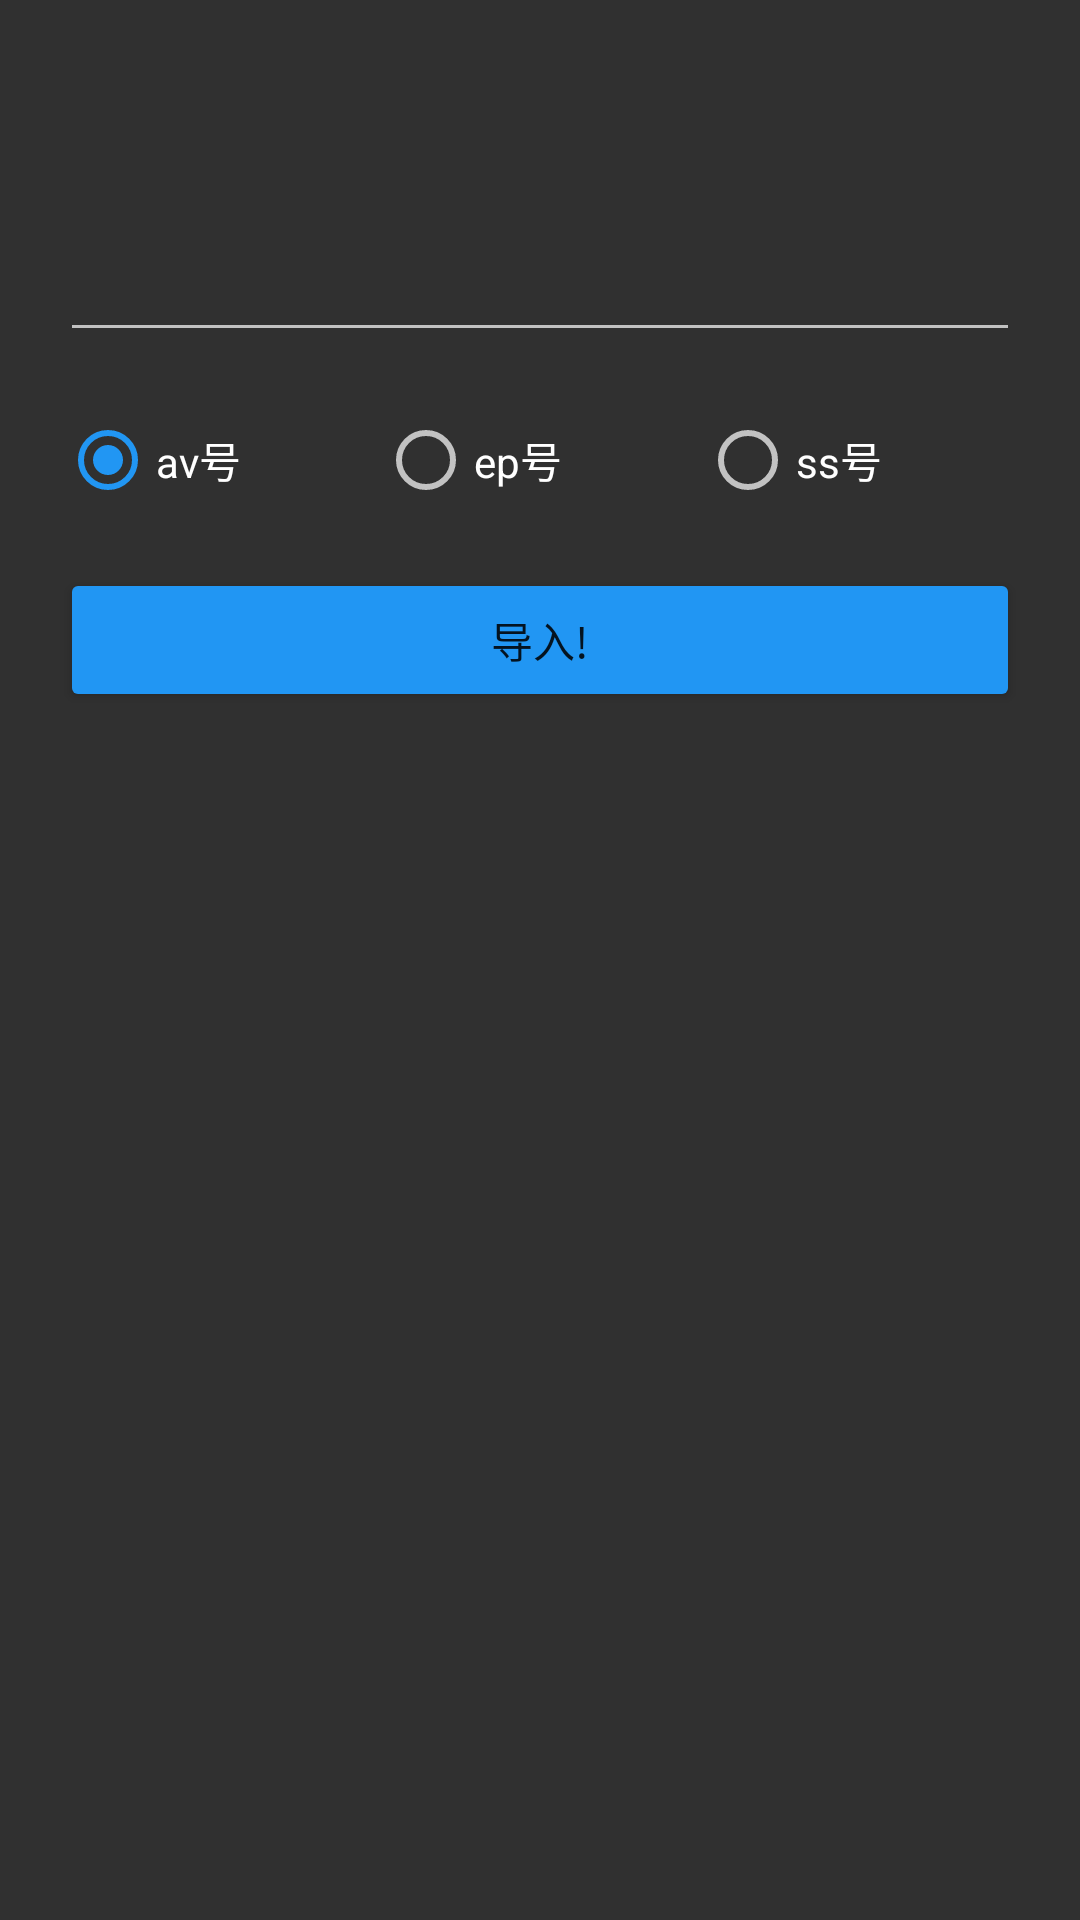

Layout XML and referenced resources for this Android screen:
<!-- AndroidManifest.xml: application theme AppTheme -->
<!-- res/layout/main.xml -->
<?xml version="1.0" encoding="utf-8"?>
<LinearLayout
	xmlns:android="http://schemas.android.com/apk/res/android"
	android:layout_width="fill_parent"
	android:layout_height="fill_parent"
	android:orientation="vertical">

	<include
		layout="@layout/toolbar_common"/>

	<ScrollView
		android:layout_height="wrap_content"
		android:layout_width="wrap_content">

		<RelativeLayout
			android:layout_height="match_parent"
			android:layout_width="match_parent">

			<LinearLayout
				android:layout_width="match_parent"
				android:layout_height="match_parent"
				android:orientation="vertical"
				android:padding="10dp">

				<EditText
					android:layout_height="wrap_content"
					android:layout_width="match_parent"
					android:ems="10"
					android:layout_margin="10dp"
					android:id="@+id/mainEditText1"
					android:inputType="number"/>

				<RadioGroup
					android:layout_height="wrap_content"
					android:layout_width="match_parent"
					android:orientation="horizontal"
					android:gravity="center"
					android:id="@+id/mainRadioGroup1"
					android:layout_margin="10dp">

					<RadioButton
						android:layout_height="wrap_content"
						android:layout_width="wrap_content"
						android:text="@string/avid"
						android:layout_weight="0.33333"
						android:checked="true"
						android:id="@+id/mainRadioButton1"/>

					<RadioButton
						android:layout_height="wrap_content"
						android:layout_width="wrap_content"
						android:text="@string/epid"
						android:layout_weight="0.33333"
						android:id="@+id/mainRadioButton2"/>

					<RadioButton
						android:layout_height="wrap_content"
						android:layout_width="wrap_content"
						android:layout_weight="0.33333"
						android:text="@string/ssid"
						android:id="@+id/mainRadioButton3"/>

				</RadioGroup>

				<Button
					android:layout_height="wrap_content"
					android:layout_width="match_parent"
					android:text="@string/spawn"
					android:onClick="onImportButtonClicked"
					android:layout_margin="10dp"/>

			</LinearLayout>

		</RelativeLayout>

	</ScrollView>

</LinearLayout>
<!-- res/layout/toolbar_common.xml (included above) -->
<?xml version="1.0" encoding="utf-8"?>
<android.support.v7.widget.Toolbar
	xmlns:android="http://schemas.android.com/apk/res/android"
	android:layout_height="wrap_content"
	android:layout_width="match_parent"
	android:id="@+id/toolbar"/>
<!-- resources referenced by this layout -->
<resources>
  <string name="avid">av号</string>
  <string name="epid">ep号</string>
  <string name="spawn">导入!</string>
  <string name="ssid">ss号</string>
  <style name="AppTheme" parent="Theme.AppCompat.NoActionBar">
  		<item name="colorPrimary">@color/colorMain</item>
  		<item name="colorPrimaryDark">@color/colorMain</item>
  		<item name="colorAccent">@color/colorMain</item>
  		<item name="buttonStyle">@style/Widget.AppCompat.Button.Colored</item>
  	</style>
  <color name="colorMain">#2196F3</color>
</resources>
